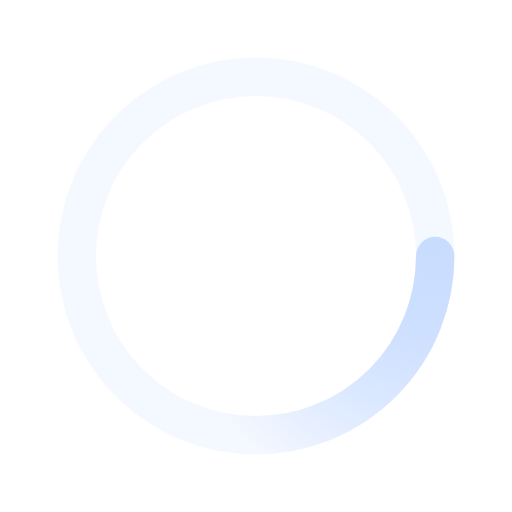
t = 0.00 s
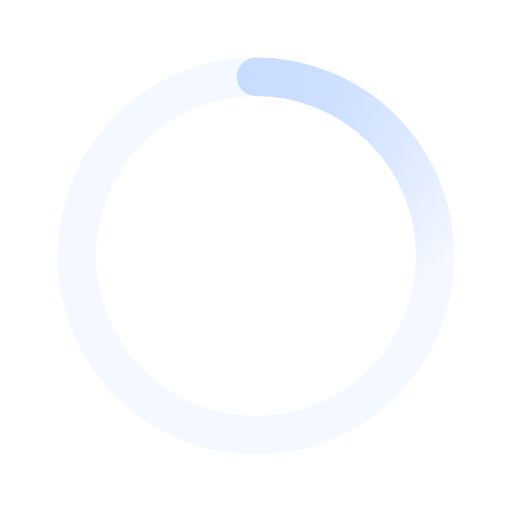
t = 0.50 s
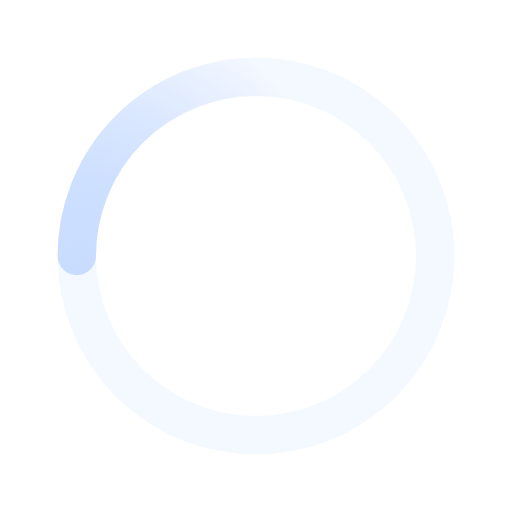
t = 1.00 s
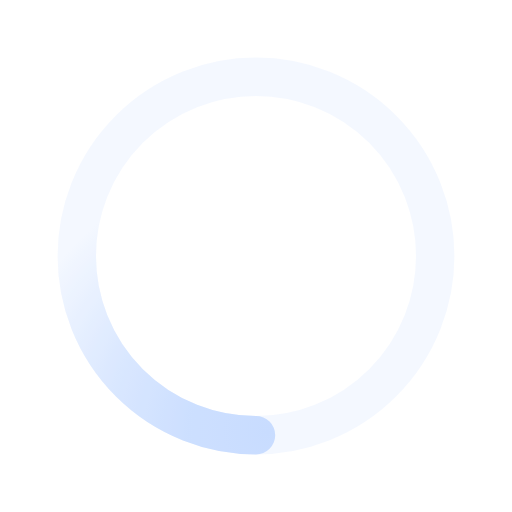
t = 1.50 s

The animated SVG that drew these frames (rendered in a browser with its animation timeline set to each time). Animation: 1 SMIL element (animateTransform=1); one cycle of 2.00 s, repeats indefinitely.

<svg xmlns="http://www.w3.org/2000/svg" viewBox="0 0 200 200"><radialGradient id="a10" cx=".66" fx=".66" cy=".3125" fy=".3125" gradientTransform="scale(1.5)"><stop offset="0" stop-color="#C9DDFF"></stop><stop offset=".3" stop-color="#C9DDFF" stop-opacity=".9"></stop><stop offset=".6" stop-color="#C9DDFF" stop-opacity=".6"></stop><stop offset=".8" stop-color="#C9DDFF" stop-opacity=".3"></stop><stop offset="1" stop-color="#C9DDFF" stop-opacity="0"></stop></radialGradient><circle transform-origin="center" fill="none" stroke="url(#a10)" stroke-width="15" stroke-linecap="round" stroke-dasharray="200 1000" stroke-dashoffset="0" cx="100" cy="100" r="70"><animateTransform type="rotate" attributeName="transform" calcMode="spline" dur="2" values="360;0" keyTimes="0;1" keySplines="0 0 1 1" repeatCount="indefinite"></animateTransform></circle><circle transform-origin="center" fill="none" opacity=".2" stroke="#C9DDFF" stroke-width="15" stroke-linecap="round" cx="100" cy="100" r="70"></circle></svg>